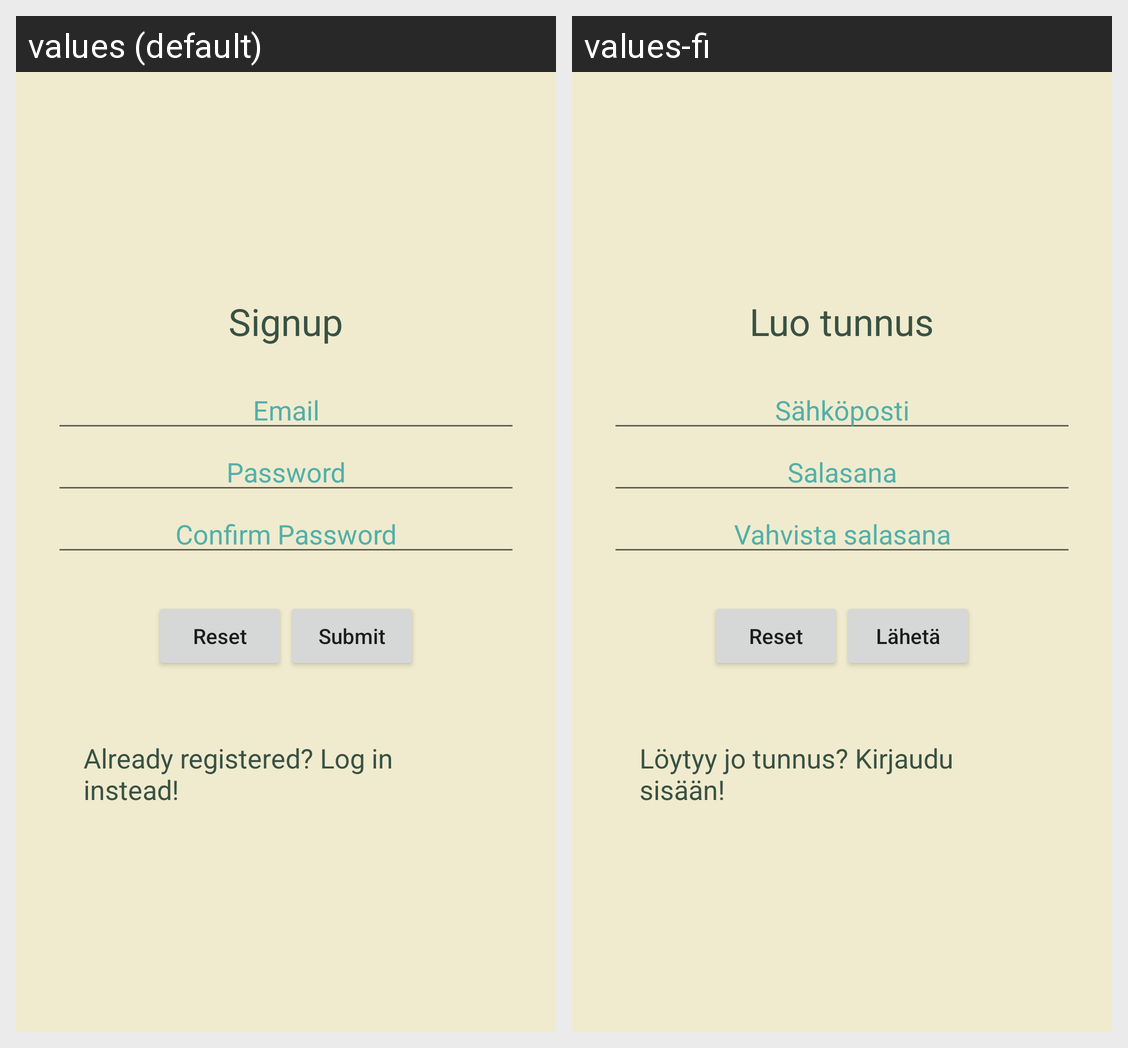

The Android screen above is rendered under two locales of the same app. Produce the string resources it draws, with the default and per-locale values.
Android screen res/layout/activity_signup.xml rendered under 2 locales, left to right: values (default), values-fi. Device: Nexus 5 (rendered at 1080×1920; each locale shown at half size, 540×960, under a caption strip naming it); theme Theme.GeoSnapper.
Strings drawn on this screen, with the default value and each locale's value (text and hints the layout hard-codes, and strings that could not be matched under every locale, appear in the picture but are not listed):

signup
  values: Signup
  values-fi: Luo tunnus

email
  values: Email
  values-fi: Sähköposti

password
  values: Password
  values-fi: Salasana

confirm_password
  values: Confirm Password
  values-fi: Vahvista salasana

reset
  values: Reset
  values-fi: Reset

submit
  values: Submit
  values-fi: Lähetä

already_registered_log_in_instead
  values: Already registered? Log in instead!
  values-fi: Löytyy jo tunnus? Kirjaudu sisään!
